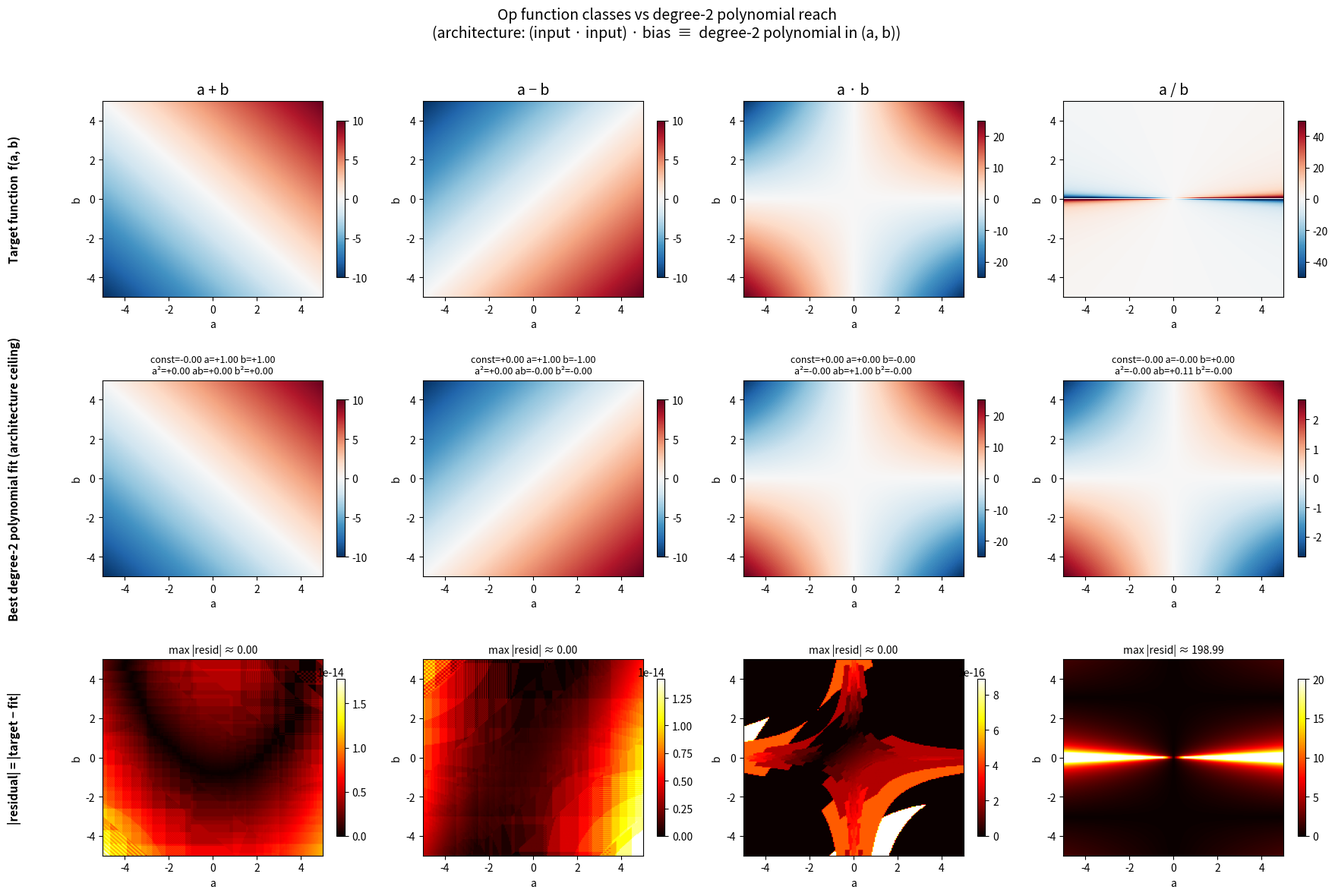

Python code for this plot: (Note: this script raises an exception after producing the figure.)
"""Visualize op targets vs architecture's polynomial-degree-2 reach.

Three rows × four columns:
  Row 1: target function  f(a, b) = a OP b      over (a, b) ∈ [-5, 5]²
  Row 2: best degree-2 polynomial fit            (architecture expressivity ceiling)
  Row 3: |residual| = |target − best_fit|        (where the architecture fails)

Cols: +, −, *, /

The polynomial fit is the closed-form L²-best degree-2 polynomial in (a, b)
on the grid — equivalent to what (input · input) · bias can express at one
readout slot.  Division is fit on the band |b| > 0.5 (excluding the strip
near the singularity).  The residual visualises where the polynomial
function class can't reach the target.
"""

from __future__ import annotations

from pathlib import Path

import numpy as np


def make_grid(extent: float = 5.0, n: int = 200):
    a = np.linspace(-extent, extent, n)
    b = np.linspace(-extent, extent, n)
    A, B = np.meshgrid(a, b)
    return A, B


def fit_degree2(A: np.ndarray, B: np.ndarray, target: np.ndarray, mask: np.ndarray | None = None):
    """Fit  c0 + c1·a + c2·b + c3·a² + c4·a·b + c5·b²  via least squares."""
    A_flat = A.flatten()
    B_flat = B.flatten()
    target_flat = target.flatten()
    if mask is not None:
        m = mask.flatten()
        A_flat, B_flat, target_flat = A_flat[m], B_flat[m], target_flat[m]
    X = np.column_stack([
        np.ones_like(A_flat), A_flat, B_flat,
        A_flat ** 2, A_flat * B_flat, B_flat ** 2,
    ])
    coefs, *_ = np.linalg.lstsq(X, target_flat, rcond=None)

    def evaluate(a, b):
        return (coefs[0] + coefs[1]*a + coefs[2]*b
                + coefs[3]*a**2 + coefs[4]*a*b + coefs[5]*b**2)

    return evaluate, coefs


def main():
    import matplotlib
    matplotlib.use('Agg')
    import matplotlib.pyplot as plt

    A, B = make_grid(extent=5.0, n=200)

    # Op definitions: (name, target_func, fit_mask)
    eps_band = 0.5
    ops = [
        ('a + b', A + B, None),
        ('a − b', A - B, None),
        ('a · b', A * B, None),
        ('a / b',
         np.divide(A, B, out=np.full_like(A, np.nan), where=(np.abs(B) > 1e-9)),
         np.abs(B) > eps_band),
    ]

    fig, axes = plt.subplots(3, 4, figsize=(18, 12))
    row_titles = [
        'Target function  f(a, b)',
        'Best degree-2 polynomial fit (architecture ceiling)',
        '|residual| = |target − fit|',
    ]

    for col, (name, target, mask) in enumerate(ops):
        if mask is not None:
            target_for_fit = target.copy()
        else:
            target_for_fit = target
        fit, coefs = fit_degree2(A, B, target_for_fit, mask)
        prediction = fit(A, B)
        residual = np.abs(target - prediction)

        # Row 1: target
        target_clip = np.clip(target, -50, 50)
        vmax_t = np.nanmax(np.abs(target_clip))
        im = axes[0, col].imshow(
            target_clip, extent=[-5, 5, -5, 5], origin='lower',
            cmap='RdBu_r', vmin=-vmax_t, vmax=vmax_t, aspect='auto',
        )
        axes[0, col].set_title(name, fontsize=14)
        axes[0, col].set_xlabel('a'); axes[0, col].set_ylabel('b')
        plt.colorbar(im, ax=axes[0, col], shrink=0.8)

        # Row 2: polynomial fit
        pred_clip = np.clip(prediction, -50, 50)
        vmax_p = max(np.nanmax(np.abs(pred_clip)), 1e-6)
        im = axes[1, col].imshow(
            pred_clip, extent=[-5, 5, -5, 5], origin='lower',
            cmap='RdBu_r', vmin=-vmax_p, vmax=vmax_p, aspect='auto',
        )
        coef_str = (f"const={coefs[0]:+.2f} a={coefs[1]:+.2f} b={coefs[2]:+.2f}\n"
                    f"a²={coefs[3]:+.2f} ab={coefs[4]:+.2f} b²={coefs[5]:+.2f}")
        axes[1, col].set_title(coef_str, fontsize=9)
        axes[1, col].set_xlabel('a'); axes[1, col].set_ylabel('b')
        plt.colorbar(im, ax=axes[1, col], shrink=0.8)

        # Row 3: |residual|
        residual_clip = np.clip(residual, 0, 20)
        max_resid = np.nanmax(residual)
        im = axes[2, col].imshow(
            residual_clip, extent=[-5, 5, -5, 5], origin='lower',
            cmap='hot', vmin=0, aspect='auto',
        )
        axes[2, col].set_title(f'max |resid| ≈ {max_resid:.2f}', fontsize=10)
        axes[2, col].set_xlabel('a'); axes[2, col].set_ylabel('b')
        plt.colorbar(im, ax=axes[2, col], shrink=0.8)

    for r, title in enumerate(row_titles):
        axes[r, 0].text(
            -0.4, 0.5, title, transform=axes[r, 0].transAxes,
            rotation=90, va='center', ha='center', fontsize=11, fontweight='bold',
        )

    fig.suptitle(
        'Op function classes vs degree-2 polynomial reach\n'
        '(architecture: (input · input) · bias  ≡  degree-2 polynomial in (a, b))',
        fontsize=14,
    )
    plt.tight_layout(rect=[0.02, 0.0, 1.0, 0.96])

    out_path = Path(__file__).parent / 'op_function_classes.png'
    plt.savefig(out_path, dpi=110, bbox_inches='tight')
    print(f'Saved to {out_path}')


if __name__ == '__main__':
    main()
